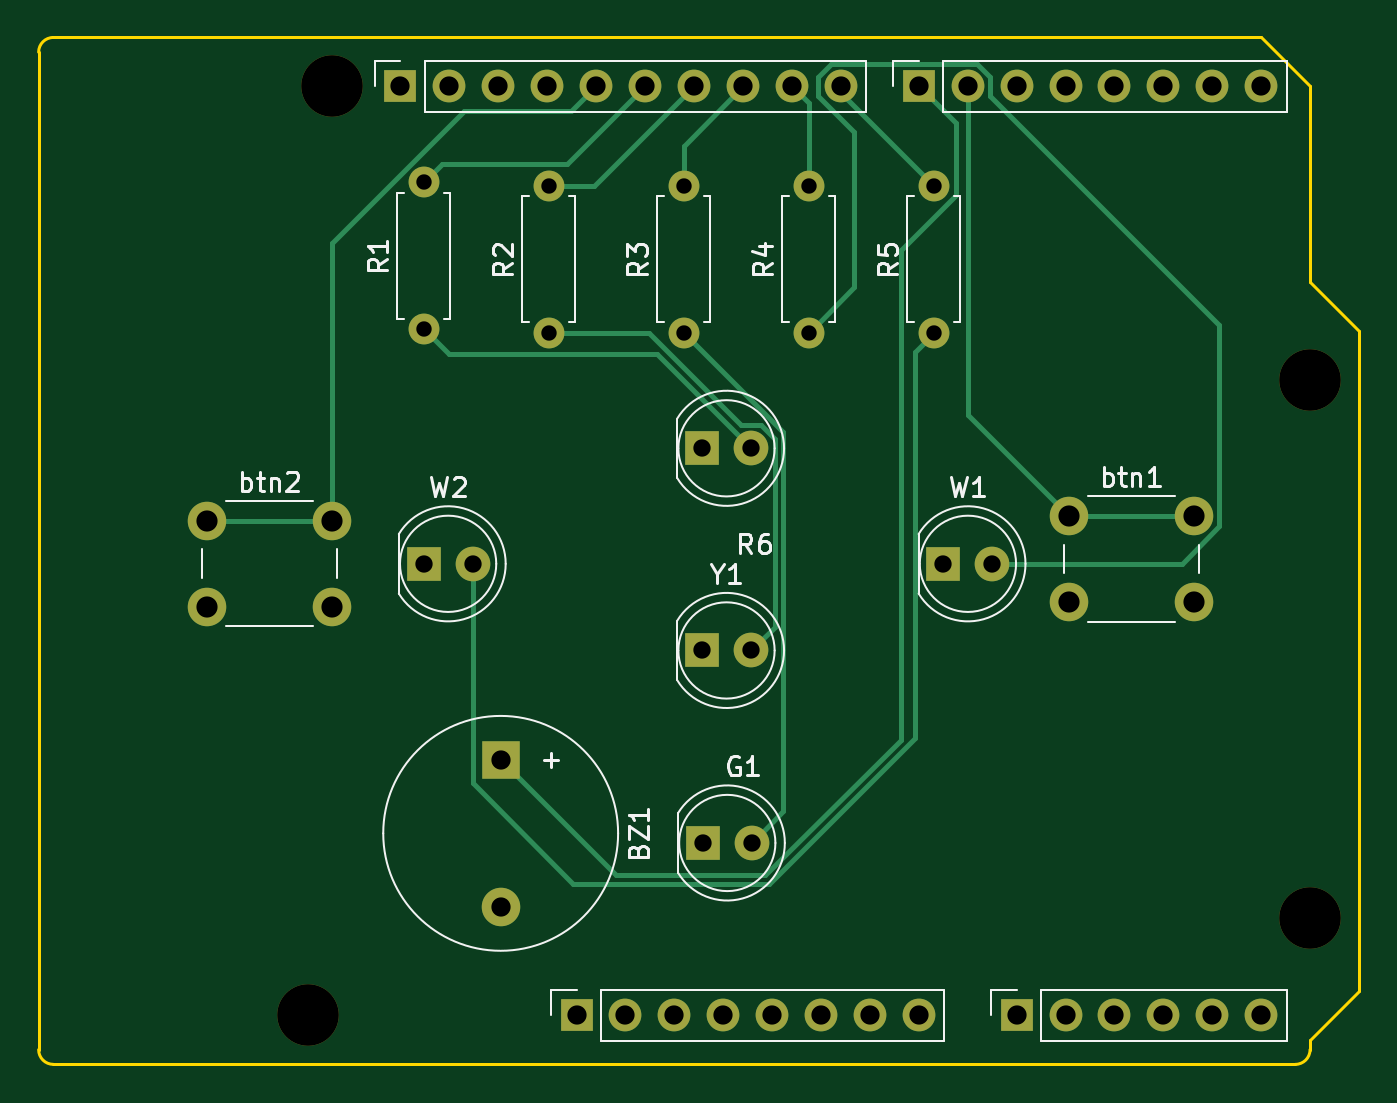
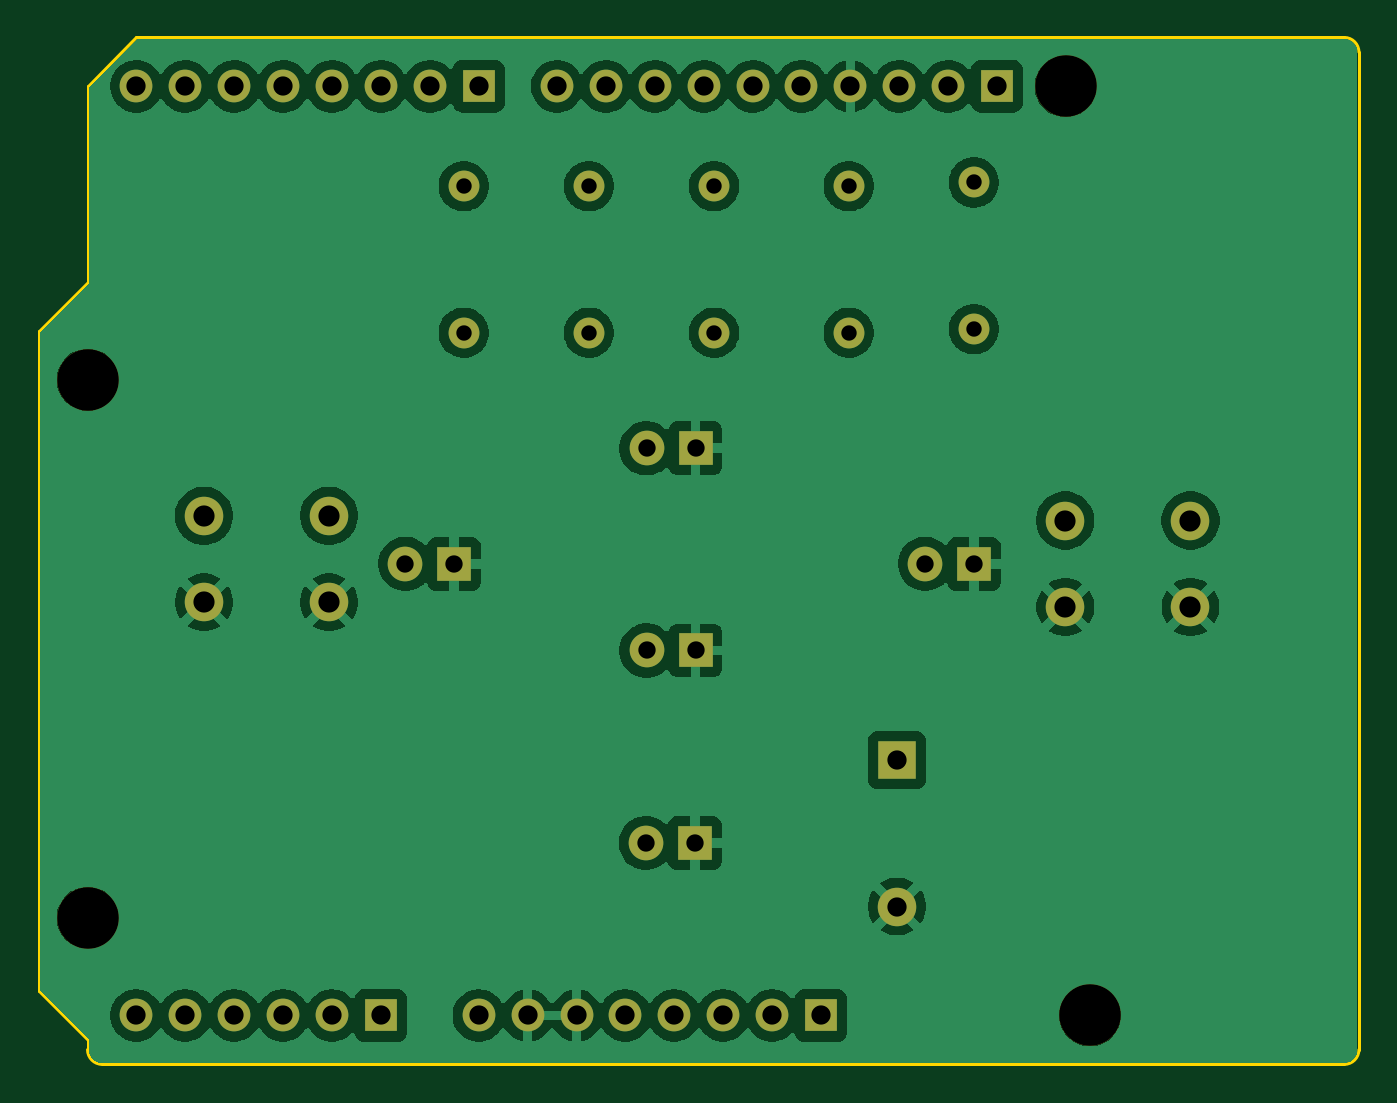
Circuit board: 9 layer files. Board 68.6 x 53.3 mm.
- bottom_copper: Reaction_shield2-B_Cu.gbr (102098 bytes)
- bottom_mask: Reaction_shield2-B_Mask.gbr (2768 bytes)
- bottom_silk: Reaction_shield2-B_Silkscreen.gbr (460 bytes)
- outline: Reaction_shield2-Edge_Cuts.gbr (1166 bytes)
- top_copper: Reaction_shield2-F_Cu.gbr (7634 bytes)
- top_mask: Reaction_shield2-F_Mask.gbr (2768 bytes)
- top_silk: Reaction_shield2-F_Silkscreen.gbr (19552 bytes)
- drill: Reaction_shield2-NPTH.drl (392 bytes)
- drill: Reaction_shield2-PTH.drl (1381 bytes)

=== bottom_copper: Reaction_shield2-B_Cu.gbr (102098 bytes, source omitted) ===
=== bottom_mask: Reaction_shield2-B_Mask.gbr ===
%TF.GenerationSoftware,KiCad,Pcbnew,9.0.2*%
%TF.CreationDate,2025-06-17T16:20:43-04:00*%
%TF.ProjectId,Reaction_shield2,52656163-7469-46f6-9e5f-736869656c64,rev?*%
%TF.SameCoordinates,Original*%
%TF.FileFunction,Soldermask,Bot*%
%TF.FilePolarity,Negative*%
%FSLAX46Y46*%
G04 Gerber Fmt 4.6, Leading zero omitted, Abs format (unit mm)*
G04 Created by KiCad (PCBNEW 9.0.2) date 2025-06-17 16:20:43*
%MOMM*%
%LPD*%
G01*
G04 APERTURE LIST*
%ADD10C,1.800000*%
%ADD11R,1.800000X1.800000*%
%ADD12C,2.000000*%
%ADD13R,2.000000X2.000000*%
%ADD14C,1.600000*%
%ADD15R,1.700000X1.700000*%
%ADD16O,1.700000X1.700000*%
%ADD17C,3.200000*%
G04 APERTURE END LIST*
D10*
%TO.C,W1*%
X149540000Y-74000000D03*
D11*
X147000000Y-74000000D03*
%TD*%
%TO.C,Y1*%
X134460000Y-78500000D03*
D10*
X137000000Y-78500000D03*
%TD*%
%TO.C,G1*%
X137040000Y-88500000D03*
D11*
X134500000Y-88500000D03*
%TD*%
D10*
%TO.C,R6*%
X137000000Y-68000000D03*
D11*
X134460000Y-68000000D03*
%TD*%
%TO.C,W2*%
X120000000Y-74000000D03*
D10*
X122540000Y-74000000D03*
%TD*%
D12*
%TO.C,BZ1*%
X124000000Y-91800000D03*
D13*
X124000000Y-84200000D03*
%TD*%
D14*
%TO.C,R1*%
X120000000Y-54190000D03*
X120000000Y-61810000D03*
%TD*%
%TO.C,R2*%
X126500000Y-62000000D03*
X126500000Y-54380000D03*
%TD*%
%TO.C,R3*%
X133500000Y-62000000D03*
X133500000Y-54380000D03*
%TD*%
%TO.C,R4*%
X140000000Y-54380000D03*
X140000000Y-62000000D03*
%TD*%
%TO.C,R5*%
X146500000Y-54380000D03*
X146500000Y-62000000D03*
%TD*%
D12*
%TO.C,btn2*%
X108750000Y-71750000D03*
X115250000Y-71750000D03*
X108750000Y-76250000D03*
X115250000Y-76250000D03*
%TD*%
%TO.C,btn1*%
X153500000Y-71500000D03*
X160000000Y-71500000D03*
X153500000Y-76000000D03*
X160000000Y-76000000D03*
%TD*%
D15*
%TO.C,J1*%
X127940000Y-97460000D03*
D16*
X130480000Y-97460000D03*
X133020000Y-97460000D03*
X135560000Y-97460000D03*
X138100000Y-97460000D03*
X140640000Y-97460000D03*
X143180000Y-97460000D03*
X145720000Y-97460000D03*
%TD*%
D15*
%TO.C,J3*%
X150800000Y-97460000D03*
D16*
X153340000Y-97460000D03*
X155880000Y-97460000D03*
X158420000Y-97460000D03*
X160960000Y-97460000D03*
X163500000Y-97460000D03*
%TD*%
D15*
%TO.C,J2*%
X118796000Y-49200000D03*
D16*
X121336000Y-49200000D03*
X123876000Y-49200000D03*
X126416000Y-49200000D03*
X128956000Y-49200000D03*
X131496000Y-49200000D03*
X134036000Y-49200000D03*
X136576000Y-49200000D03*
X139116000Y-49200000D03*
X141656000Y-49200000D03*
%TD*%
D15*
%TO.C,J4*%
X145720000Y-49200000D03*
D16*
X148260000Y-49200000D03*
X150800000Y-49200000D03*
X153340000Y-49200000D03*
X155880000Y-49200000D03*
X158420000Y-49200000D03*
X160960000Y-49200000D03*
X163500000Y-49200000D03*
%TD*%
D17*
%TO.C,MH1*%
X115240000Y-49200000D03*
%TD*%
%TO.C,MH2*%
X113970000Y-97460000D03*
%TD*%
%TO.C,MH3*%
X166040000Y-64440000D03*
%TD*%
%TO.C,MH4*%
X166040000Y-92380000D03*
%TD*%
M02*

=== bottom_silk: Reaction_shield2-B_Silkscreen.gbr ===
%TF.GenerationSoftware,KiCad,Pcbnew,9.0.2*%
%TF.CreationDate,2025-06-17T16:20:43-04:00*%
%TF.ProjectId,Reaction_shield2,52656163-7469-46f6-9e5f-736869656c64,rev?*%
%TF.SameCoordinates,Original*%
%TF.FileFunction,Legend,Bot*%
%TF.FilePolarity,Positive*%
%FSLAX46Y46*%
G04 Gerber Fmt 4.6, Leading zero omitted, Abs format (unit mm)*
G04 Created by KiCad (PCBNEW 9.0.2) date 2025-06-17 16:20:43*
%MOMM*%
%LPD*%
G01*
G04 APERTURE LIST*
G04 APERTURE END LIST*
M02*

=== outline: Reaction_shield2-Edge_Cuts.gbr ===
%TF.GenerationSoftware,KiCad,Pcbnew,9.0.2*%
%TF.CreationDate,2025-06-17T16:20:43-04:00*%
%TF.ProjectId,Reaction_shield2,52656163-7469-46f6-9e5f-736869656c64,rev?*%
%TF.SameCoordinates,Original*%
%TF.FileFunction,Profile,NP*%
%FSLAX46Y46*%
G04 Gerber Fmt 4.6, Leading zero omitted, Abs format (unit mm)*
G04 Created by KiCad (PCBNEW 9.0.2) date 2025-06-17 16:20:43*
%MOMM*%
%LPD*%
G01*
G04 APERTURE LIST*
%TA.AperFunction,Profile*%
%ADD10C,0.150000*%
%TD*%
G04 APERTURE END LIST*
D10*
X168580000Y-61900000D02*
X168580000Y-96190000D01*
X166040000Y-59360000D02*
X168580000Y-61900000D01*
X100000000Y-99238000D02*
X100000000Y-47422000D01*
X165278000Y-100000000D02*
X100762000Y-100000000D01*
X100762000Y-46660000D02*
X163500000Y-46660000D01*
X100762000Y-100000000D02*
G75*
G02*
X100000000Y-99238000I0J762000D01*
G01*
X168580000Y-96190000D02*
X166040000Y-98730000D01*
X163500000Y-46660000D02*
X166040000Y-49200000D01*
X166040000Y-99238000D02*
G75*
G02*
X165278000Y-100000000I-762000J0D01*
G01*
X166040000Y-49200000D02*
X166040000Y-59360000D01*
X166040000Y-98730000D02*
X166040000Y-99238000D01*
X100000000Y-47422000D02*
G75*
G02*
X100762000Y-46660000I762000J0D01*
G01*
M02*

=== top_copper: Reaction_shield2-F_Cu.gbr (7634 bytes, source omitted) ===
=== top_mask: Reaction_shield2-F_Mask.gbr ===
%TF.GenerationSoftware,KiCad,Pcbnew,9.0.2*%
%TF.CreationDate,2025-06-17T16:20:43-04:00*%
%TF.ProjectId,Reaction_shield2,52656163-7469-46f6-9e5f-736869656c64,rev?*%
%TF.SameCoordinates,Original*%
%TF.FileFunction,Soldermask,Top*%
%TF.FilePolarity,Negative*%
%FSLAX46Y46*%
G04 Gerber Fmt 4.6, Leading zero omitted, Abs format (unit mm)*
G04 Created by KiCad (PCBNEW 9.0.2) date 2025-06-17 16:20:43*
%MOMM*%
%LPD*%
G01*
G04 APERTURE LIST*
%ADD10C,1.800000*%
%ADD11R,1.800000X1.800000*%
%ADD12C,2.000000*%
%ADD13R,2.000000X2.000000*%
%ADD14C,1.600000*%
%ADD15R,1.700000X1.700000*%
%ADD16O,1.700000X1.700000*%
%ADD17C,3.200000*%
G04 APERTURE END LIST*
D10*
%TO.C,W1*%
X149540000Y-74000000D03*
D11*
X147000000Y-74000000D03*
%TD*%
%TO.C,Y1*%
X134460000Y-78500000D03*
D10*
X137000000Y-78500000D03*
%TD*%
%TO.C,G1*%
X137040000Y-88500000D03*
D11*
X134500000Y-88500000D03*
%TD*%
D10*
%TO.C,R6*%
X137000000Y-68000000D03*
D11*
X134460000Y-68000000D03*
%TD*%
%TO.C,W2*%
X120000000Y-74000000D03*
D10*
X122540000Y-74000000D03*
%TD*%
D12*
%TO.C,BZ1*%
X124000000Y-91800000D03*
D13*
X124000000Y-84200000D03*
%TD*%
D14*
%TO.C,R1*%
X120000000Y-54190000D03*
X120000000Y-61810000D03*
%TD*%
%TO.C,R2*%
X126500000Y-62000000D03*
X126500000Y-54380000D03*
%TD*%
%TO.C,R3*%
X133500000Y-62000000D03*
X133500000Y-54380000D03*
%TD*%
%TO.C,R4*%
X140000000Y-54380000D03*
X140000000Y-62000000D03*
%TD*%
%TO.C,R5*%
X146500000Y-54380000D03*
X146500000Y-62000000D03*
%TD*%
D12*
%TO.C,btn2*%
X108750000Y-71750000D03*
X115250000Y-71750000D03*
X108750000Y-76250000D03*
X115250000Y-76250000D03*
%TD*%
%TO.C,btn1*%
X153500000Y-71500000D03*
X160000000Y-71500000D03*
X153500000Y-76000000D03*
X160000000Y-76000000D03*
%TD*%
D15*
%TO.C,J1*%
X127940000Y-97460000D03*
D16*
X130480000Y-97460000D03*
X133020000Y-97460000D03*
X135560000Y-97460000D03*
X138100000Y-97460000D03*
X140640000Y-97460000D03*
X143180000Y-97460000D03*
X145720000Y-97460000D03*
%TD*%
D15*
%TO.C,J3*%
X150800000Y-97460000D03*
D16*
X153340000Y-97460000D03*
X155880000Y-97460000D03*
X158420000Y-97460000D03*
X160960000Y-97460000D03*
X163500000Y-97460000D03*
%TD*%
D15*
%TO.C,J2*%
X118796000Y-49200000D03*
D16*
X121336000Y-49200000D03*
X123876000Y-49200000D03*
X126416000Y-49200000D03*
X128956000Y-49200000D03*
X131496000Y-49200000D03*
X134036000Y-49200000D03*
X136576000Y-49200000D03*
X139116000Y-49200000D03*
X141656000Y-49200000D03*
%TD*%
D15*
%TO.C,J4*%
X145720000Y-49200000D03*
D16*
X148260000Y-49200000D03*
X150800000Y-49200000D03*
X153340000Y-49200000D03*
X155880000Y-49200000D03*
X158420000Y-49200000D03*
X160960000Y-49200000D03*
X163500000Y-49200000D03*
%TD*%
D17*
%TO.C,MH1*%
X115240000Y-49200000D03*
%TD*%
%TO.C,MH2*%
X113970000Y-97460000D03*
%TD*%
%TO.C,MH3*%
X166040000Y-64440000D03*
%TD*%
%TO.C,MH4*%
X166040000Y-92380000D03*
%TD*%
M02*

=== top_silk: Reaction_shield2-F_Silkscreen.gbr (19552 bytes, source omitted) ===
=== drill: Reaction_shield2-NPTH.drl ===
M48
; DRILL file {KiCad 9.0.2} date 2025-06-17T16:20:47-0400
; FORMAT={-:-/ absolute / metric / decimal}
; #@! TF.CreationDate,2025-06-17T16:20:47-04:00
; #@! TF.GenerationSoftware,Kicad,Pcbnew,9.0.2
; #@! TF.FileFunction,NonPlated,1,2,NPTH
FMAT,2
METRIC
; #@! TA.AperFunction,NonPlated,NPTH,ComponentDrill
T1C3.200
%
G90
G05
T1
X113.97Y-97.46
X115.24Y-49.2
X166.04Y-64.44
X166.04Y-92.38
M30

=== drill: Reaction_shield2-PTH.drl ===
M48
; DRILL file {KiCad 9.0.2} date 2025-06-17T16:20:47-0400
; FORMAT={-:-/ absolute / metric / decimal}
; #@! TF.CreationDate,2025-06-17T16:20:47-04:00
; #@! TF.GenerationSoftware,Kicad,Pcbnew,9.0.2
; #@! TF.FileFunction,Plated,1,2,PTH
FMAT,2
METRIC
; #@! TA.AperFunction,Plated,PTH,ComponentDrill
T1C0.800
; #@! TA.AperFunction,Plated,PTH,ComponentDrill
T2C0.900
; #@! TA.AperFunction,Plated,PTH,ComponentDrill
T3C1.000
; #@! TA.AperFunction,Plated,PTH,ComponentDrill
T4C1.100
%
G90
G05
T1
X120.0Y-54.19
X120.0Y-61.81
X126.5Y-54.38
X126.5Y-62.0
X133.5Y-54.38
X133.5Y-62.0
X140.0Y-54.38
X140.0Y-62.0
X146.5Y-54.38
X146.5Y-62.0
T2
X120.0Y-74.0
X122.54Y-74.0
X134.46Y-68.0
X134.46Y-78.5
X134.5Y-88.5
X137.0Y-68.0
X137.0Y-78.5
X137.04Y-88.5
X147.0Y-74.0
X149.54Y-74.0
T3
X118.796Y-49.2
X121.336Y-49.2
X123.876Y-49.2
X124.0Y-84.2
X124.0Y-91.8
X126.416Y-49.2
X127.94Y-97.46
X128.956Y-49.2
X130.48Y-97.46
X131.496Y-49.2
X133.02Y-97.46
X134.036Y-49.2
X135.56Y-97.46
X136.576Y-49.2
X138.1Y-97.46
X139.116Y-49.2
X140.64Y-97.46
X141.656Y-49.2
X143.18Y-97.46
X145.72Y-49.2
X145.72Y-97.46
X148.26Y-49.2
X150.8Y-49.2
X150.8Y-97.46
X153.34Y-49.2
X153.34Y-97.46
X155.88Y-49.2
X155.88Y-97.46
X158.42Y-49.2
X158.42Y-97.46
X160.96Y-49.2
X160.96Y-97.46
X163.5Y-49.2
X163.5Y-97.46
T4
X108.75Y-71.75
X108.75Y-76.25
X115.25Y-71.75
X115.25Y-76.25
X153.5Y-71.5
X153.5Y-76.0
X160.0Y-71.5
X160.0Y-76.0
M30
